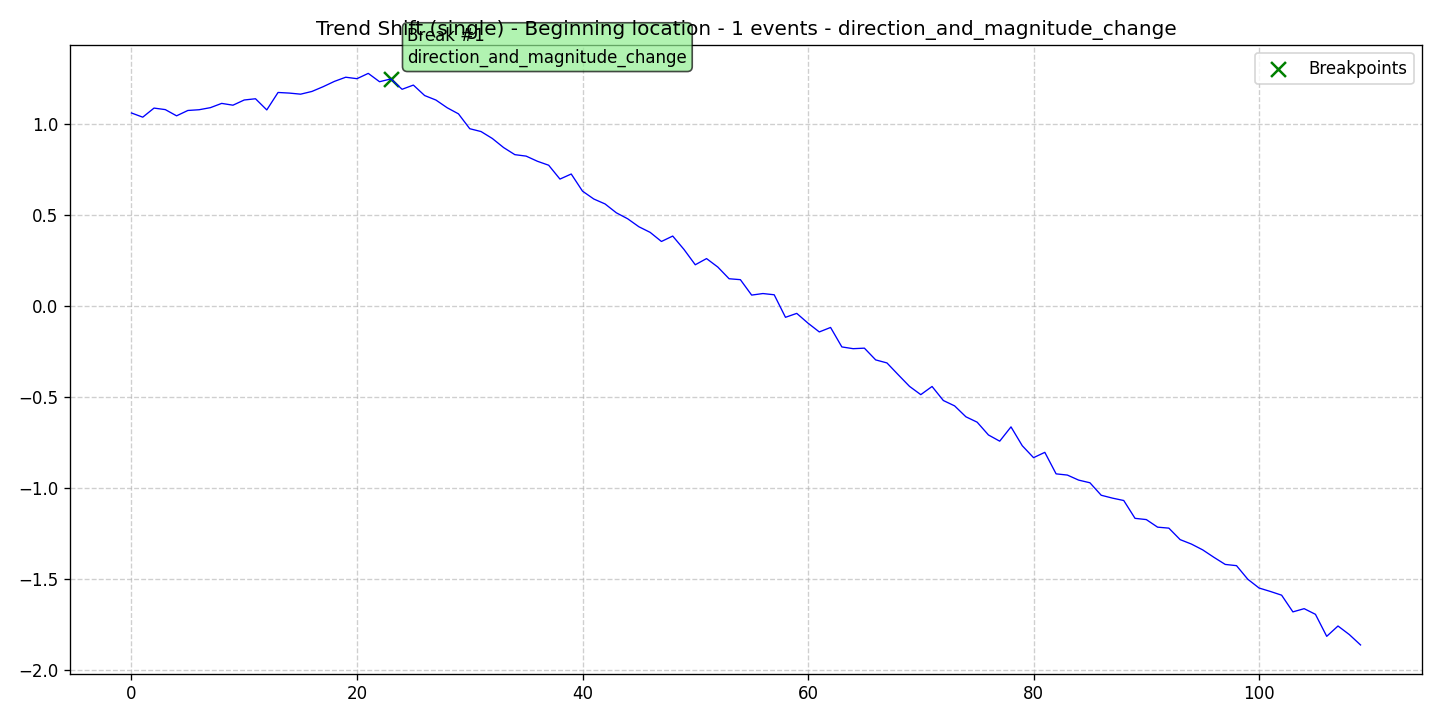

Source data for this figure (header and first rows):
data, stationary, det_lin_up, det_lin_down, det_quad, det_cubic, det_exp, det_damped, stoc_trend, volatility, single_seas, multiple_seas, point_anom_single, point_anom_multi, collect_anom, context_anom, mean_shift, var_shift, trend_shift, date, is_break, is_anomaly, is_multi, location_beginning
1.062, 0, 0, 0, 0, 0, 0, 0, 0, 0, 0, 0, 0, 0, 0, 0, 0, 0, 1, 2020-01-01, 0, 0, 0, 1
1.039, 0, 0, 0, 0, 0, 0, 0, 0, 0, 0, 0, 0, 0, 0, 0, 0, 0, 1, 2020-01-02, 0, 0, 0, 1
1.089, 0, 0, 0, 0, 0, 0, 0, 0, 0, 0, 0, 0, 0, 0, 0, 0, 0, 1, 2020-01-03, 0, 0, 0, 1
1.081, 0, 0, 0, 0, 0, 0, 0, 0, 0, 0, 0, 0, 0, 0, 0, 0, 0, 1, 2020-01-04, 0, 0, 0, 1
1.047, 0, 0, 0, 0, 0, 0, 0, 0, 0, 0, 0, 0, 0, 0, 0, 0, 0, 1, 2020-01-05, 0, 0, 0, 1
1.076, 0, 0, 0, 0, 0, 0, 0, 0, 0, 0, 0, 0, 0, 0, 0, 0, 0, 1, 2020-01-06, 0, 0, 0, 1
1.08, 0, 0, 0, 0, 0, 0, 0, 0, 0, 0, 0, 0, 0, 0, 0, 0, 0, 1, 2020-01-07, 0, 0, 0, 1
1.092, 0, 0, 0, 0, 0, 0, 0, 0, 0, 0, 0, 0, 0, 0, 0, 0, 0, 1, 2020-01-08, 0, 0, 0, 1
1.115, 0, 0, 0, 0, 0, 0, 0, 0, 0, 0, 0, 0, 0, 0, 0, 0, 0, 1, 2020-01-09, 0, 0, 0, 1
1.105, 0, 0, 0, 0, 0, 0, 0, 0, 0, 0, 0, 0, 0, 0, 0, 0, 0, 1, 2020-01-10, 0, 0, 0, 1
1.134, 0, 0, 0, 0, 0, 0, 0, 0, 0, 0, 0, 0, 0, 0, 0, 0, 0, 1, 2020-01-11, 0, 0, 0, 1
1.14, 0, 0, 0, 0, 0, 0, 0, 0, 0, 0, 0, 0, 0, 0, 0, 0, 0, 1, 2020-01-12, 0, 0, 0, 1
1.079, 0, 0, 0, 0, 0, 0, 0, 0, 0, 0, 0, 0, 0, 0, 0, 0, 0, 1, 2020-01-13, 0, 0, 0, 1
1.175, 0, 0, 0, 0, 0, 0, 0, 0, 0, 0, 0, 0, 0, 0, 0, 0, 0, 1, 2020-01-14, 0, 0, 0, 1
1.172, 0, 0, 0, 0, 0, 0, 0, 0, 0, 0, 0, 0, 0, 0, 0, 0, 0, 1, 2020-01-15, 0, 0, 0, 1
1.166, 0, 0, 0, 0, 0, 0, 0, 0, 0, 0, 0, 0, 0, 0, 0, 0, 0, 1, 2020-01-16, 0, 0, 0, 1
1.181, 0, 0, 0, 0, 0, 0, 0, 0, 0, 0, 0, 0, 0, 0, 0, 0, 0, 1, 2020-01-17, 0, 0, 0, 1
1.207, 0, 0, 0, 0, 0, 0, 0, 0, 0, 0, 0, 0, 0, 0, 0, 0, 0, 1, 2020-01-18, 0, 0, 0, 1
1.236, 0, 0, 0, 0, 0, 0, 0, 0, 0, 0, 0, 0, 0, 0, 0, 0, 0, 1, 2020-01-19, 0, 0, 0, 1
1.259, 0, 0, 0, 0, 0, 0, 0, 0, 0, 0, 0, 0, 0, 0, 0, 0, 0, 1, 2020-01-20, 0, 0, 0, 1
1.251, 0, 0, 0, 0, 0, 0, 0, 0, 0, 0, 0, 0, 0, 0, 0, 0, 0, 1, 2020-01-21, 0, 0, 0, 1
1.28, 0, 0, 0, 0, 0, 0, 0, 0, 0, 0, 0, 0, 0, 0, 0, 0, 0, 1, 2020-01-22, 0, 0, 0, 1
1.234, 0, 0, 0, 0, 0, 0, 0, 0, 0, 0, 0, 0, 0, 0, 0, 0, 0, 1, 2020-01-23, 0, 0, 0, 1
1.249, 0, 0, 0, 0, 0, 0, 0, 0, 0, 0, 0, 0, 0, 0, 0, 0, 0, 1, 2020-01-24, 1, 0, 0, 1
1.193, 0, 0, 0, 0, 0, 0, 0, 0, 0, 0, 0, 0, 0, 0, 0, 0, 0, 1, 2020-01-25, 0, 0, 0, 1
1.216, 0, 0, 0, 0, 0, 0, 0, 0, 0, 0, 0, 0, 0, 0, 0, 0, 0, 1, 2020-01-26, 0, 0, 0, 1
1.158, 0, 0, 0, 0, 0, 0, 0, 0, 0, 0, 0, 0, 0, 0, 0, 0, 0, 1, 2020-01-27, 0, 0, 0, 1
1.133, 0, 0, 0, 0, 0, 0, 0, 0, 0, 0, 0, 0, 0, 0, 0, 0, 0, 1, 2020-01-28, 0, 0, 0, 1
1.091, 0, 0, 0, 0, 0, 0, 0, 0, 0, 0, 0, 0, 0, 0, 0, 0, 0, 1, 2020-01-29, 0, 0, 0, 1
1.057, 0, 0, 0, 0, 0, 0, 0, 0, 0, 0, 0, 0, 0, 0, 0, 0, 0, 1, 2020-01-30, 0, 0, 0, 1
0.9758, 0, 0, 0, 0, 0, 0, 0, 0, 0, 0, 0, 0, 0, 0, 0, 0, 0, 1, 2020-01-31, 0, 0, 0, 1
0.9602, 0, 0, 0, 0, 0, 0, 0, 0, 0, 0, 0, 0, 0, 0, 0, 0, 0, 1, 2020-02-01, 0, 0, 0, 1
0.9222, 0, 0, 0, 0, 0, 0, 0, 0, 0, 0, 0, 0, 0, 0, 0, 0, 0, 1, 2020-02-02, 0, 0, 0, 1
0.8723, 0, 0, 0, 0, 0, 0, 0, 0, 0, 0, 0, 0, 0, 0, 0, 0, 0, 1, 2020-02-03, 0, 0, 0, 1
0.8332, 0, 0, 0, 0, 0, 0, 0, 0, 0, 0, 0, 0, 0, 0, 0, 0, 0, 1, 2020-02-04, 0, 0, 0, 1
0.8252, 0, 0, 0, 0, 0, 0, 0, 0, 0, 0, 0, 0, 0, 0, 0, 0, 0, 1, 2020-02-05, 0, 0, 0, 1
0.7969, 0, 0, 0, 0, 0, 0, 0, 0, 0, 0, 0, 0, 0, 0, 0, 0, 0, 1, 2020-02-06, 0, 0, 0, 1
0.7751, 0, 0, 0, 0, 0, 0, 0, 0, 0, 0, 0, 0, 0, 0, 0, 0, 0, 1, 2020-02-07, 0, 0, 0, 1
0.6989, 0, 0, 0, 0, 0, 0, 0, 0, 0, 0, 0, 0, 0, 0, 0, 0, 0, 1, 2020-02-08, 0, 0, 0, 1
0.7268, 0, 0, 0, 0, 0, 0, 0, 0, 0, 0, 0, 0, 0, 0, 0, 0, 0, 1, 2020-02-09, 0, 0, 0, 1
0.6327, 0, 0, 0, 0, 0, 0, 0, 0, 0, 0, 0, 0, 0, 0, 0, 0, 0, 1, 2020-02-10, 0, 0, 0, 1
0.5894, 0, 0, 0, 0, 0, 0, 0, 0, 0, 0, 0, 0, 0, 0, 0, 0, 0, 1, 2020-02-11, 0, 0, 0, 1
0.5623, 0, 0, 0, 0, 0, 0, 0, 0, 0, 0, 0, 0, 0, 0, 0, 0, 0, 1, 2020-02-12, 0, 0, 0, 1
0.5136, 0, 0, 0, 0, 0, 0, 0, 0, 0, 0, 0, 0, 0, 0, 0, 0, 0, 1, 2020-02-13, 0, 0, 0, 1
0.481, 0, 0, 0, 0, 0, 0, 0, 0, 0, 0, 0, 0, 0, 0, 0, 0, 0, 1, 2020-02-14, 0, 0, 0, 1
0.4369, 0, 0, 0, 0, 0, 0, 0, 0, 0, 0, 0, 0, 0, 0, 0, 0, 0, 1, 2020-02-15, 0, 0, 0, 1
0.406, 0, 0, 0, 0, 0, 0, 0, 0, 0, 0, 0, 0, 0, 0, 0, 0, 0, 1, 2020-02-16, 0, 0, 0, 1
0.356, 0, 0, 0, 0, 0, 0, 0, 0, 0, 0, 0, 0, 0, 0, 0, 0, 0, 1, 2020-02-17, 0, 0, 0, 1
0.3858, 0, 0, 0, 0, 0, 0, 0, 0, 0, 0, 0, 0, 0, 0, 0, 0, 0, 1, 2020-02-18, 0, 0, 0, 1
0.3122, 0, 0, 0, 0, 0, 0, 0, 0, 0, 0, 0, 0, 0, 0, 0, 0, 0, 1, 2020-02-19, 0, 0, 0, 1
0.228, 0, 0, 0, 0, 0, 0, 0, 0, 0, 0, 0, 0, 0, 0, 0, 0, 0, 1, 2020-02-20, 0, 0, 0, 1
0.262, 0, 0, 0, 0, 0, 0, 0, 0, 0, 0, 0, 0, 0, 0, 0, 0, 0, 1, 2020-02-21, 0, 0, 0, 1
0.2154, 0, 0, 0, 0, 0, 0, 0, 0, 0, 0, 0, 0, 0, 0, 0, 0, 0, 1, 2020-02-22, 0, 0, 0, 1
0.1511, 0, 0, 0, 0, 0, 0, 0, 0, 0, 0, 0, 0, 0, 0, 0, 0, 0, 1, 2020-02-23, 0, 0, 0, 1
0.1461, 0, 0, 0, 0, 0, 0, 0, 0, 0, 0, 0, 0, 0, 0, 0, 0, 0, 1, 2020-02-24, 0, 0, 0, 1
0.06131, 0, 0, 0, 0, 0, 0, 0, 0, 0, 0, 0, 0, 0, 0, 0, 0, 0, 1, 2020-02-25, 0, 0, 0, 1
0.06979, 0, 0, 0, 0, 0, 0, 0, 0, 0, 0, 0, 0, 0, 0, 0, 0, 0, 1, 2020-02-26, 0, 0, 0, 1
0.06302, 0, 0, 0, 0, 0, 0, 0, 0, 0, 0, 0, 0, 0, 0, 0, 0, 0, 1, 2020-02-27, 0, 0, 0, 1
-0.06079, 0, 0, 0, 0, 0, 0, 0, 0, 0, 0, 0, 0, 0, 0, 0, 0, 0, 1, 2020-02-28, 0, 0, 0, 1
-0.03922, 0, 0, 0, 0, 0, 0, 0, 0, 0, 0, 0, 0, 0, 0, 0, 0, 0, 1, 2020-02-29, 0, 0, 0, 1
... 50 more rows
